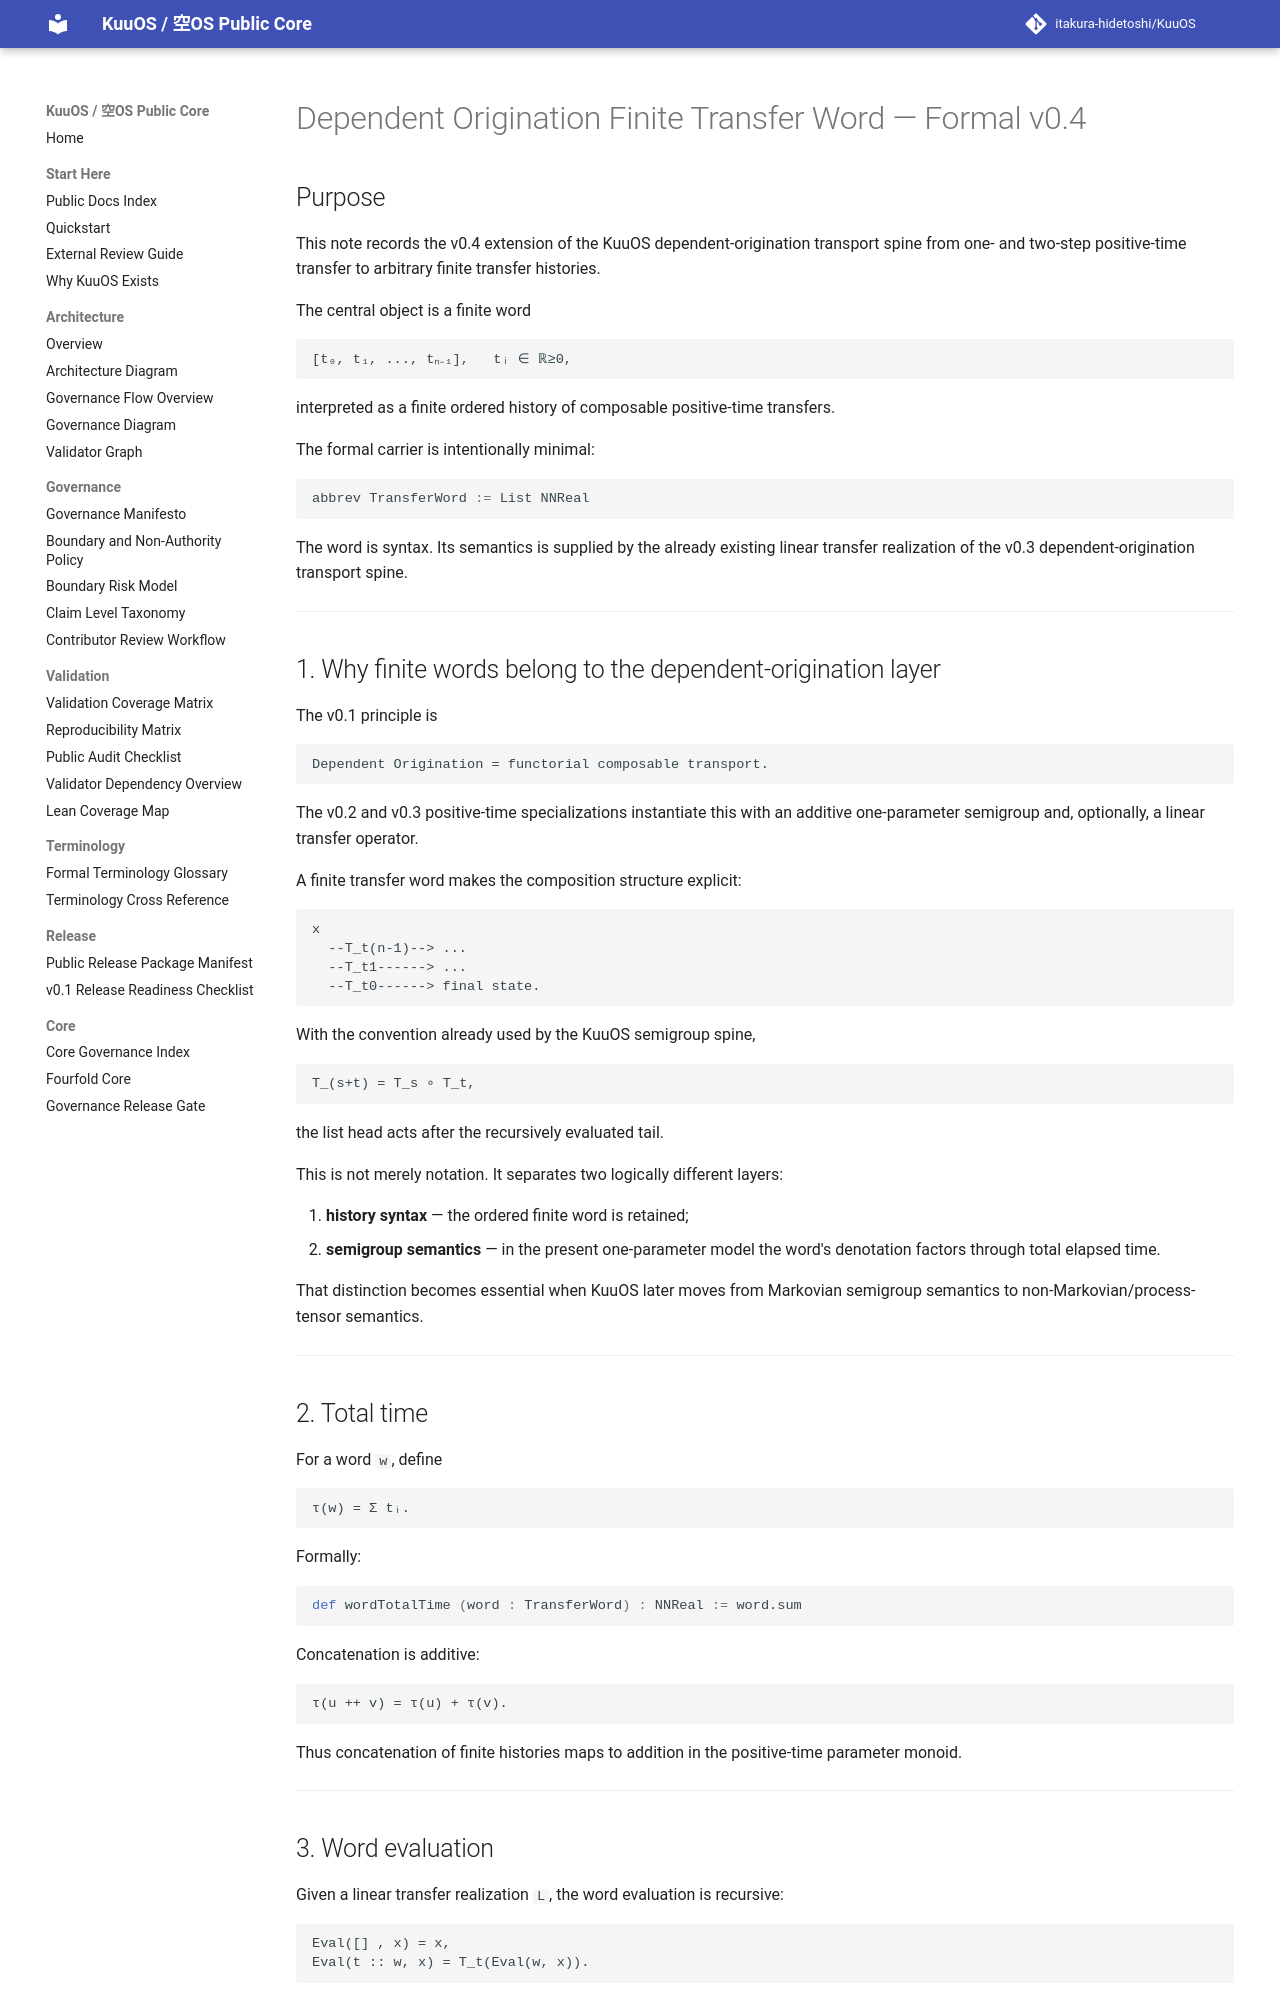

repository: itakura-hidetoshi/KuuOS · page: DEPENDENT_ORIGINATION_FINITE_TRANSFER_WORD_FORMAL_v0_4/index.html · generator: mkdocs

# Dependent Origination Finite Transfer Word — Formal v0.4

## Purpose

This note records the v0.4 extension of the KuuOS dependent-origination
transport spine from one- and two-step positive-time transfer to arbitrary
finite transfer histories.

The central object is a finite word

```text
[t₀, t₁, ..., tₙ₋₁],   tᵢ ∈ ℝ≥0,
```

interpreted as a finite ordered history of composable positive-time transfers.

The formal carrier is intentionally minimal:

```lean
abbrev TransferWord := List NNReal
```

The word is syntax.  Its semantics is supplied by the already existing linear
transfer realization of the v0.3 dependent-origination transport spine.

---

## 1. Why finite words belong to the dependent-origination layer

The v0.1 principle is

```text
Dependent Origination = functorial composable transport.
```

The v0.2 and v0.3 positive-time specializations instantiate this with an
additive one-parameter semigroup and, optionally, a linear transfer operator.

A finite transfer word makes the composition structure explicit:

```text
x
  --T_t(n-1)--> ...
  --T_t1------> ...
  --T_t0------> final state.
```

With the convention already used by the KuuOS semigroup spine,

```text
T_(s+t) = T_s ∘ T_t,
```

the list head acts after the recursively evaluated tail.

This is not merely notation.  It separates two logically different layers:

1. **history syntax** — the ordered finite word is retained;
2. **semigroup semantics** — in the present one-parameter model the word's
   denotation factors through total elapsed time.

That distinction becomes essential when KuuOS later moves from Markovian
semigroup semantics to non-Markovian/process-tensor semantics.

---

## 2. Total time

For a word `w`, define

```text
τ(w) = Σ tᵢ.
```

Formally:

```lean
def wordTotalTime (word : TransferWord) : NNReal := word.sum
```

Concatenation is additive:

```text
τ(u ++ v) = τ(u) + τ(v).
```

Thus concatenation of finite histories maps to addition in the positive-time
parameter monoid.

---
